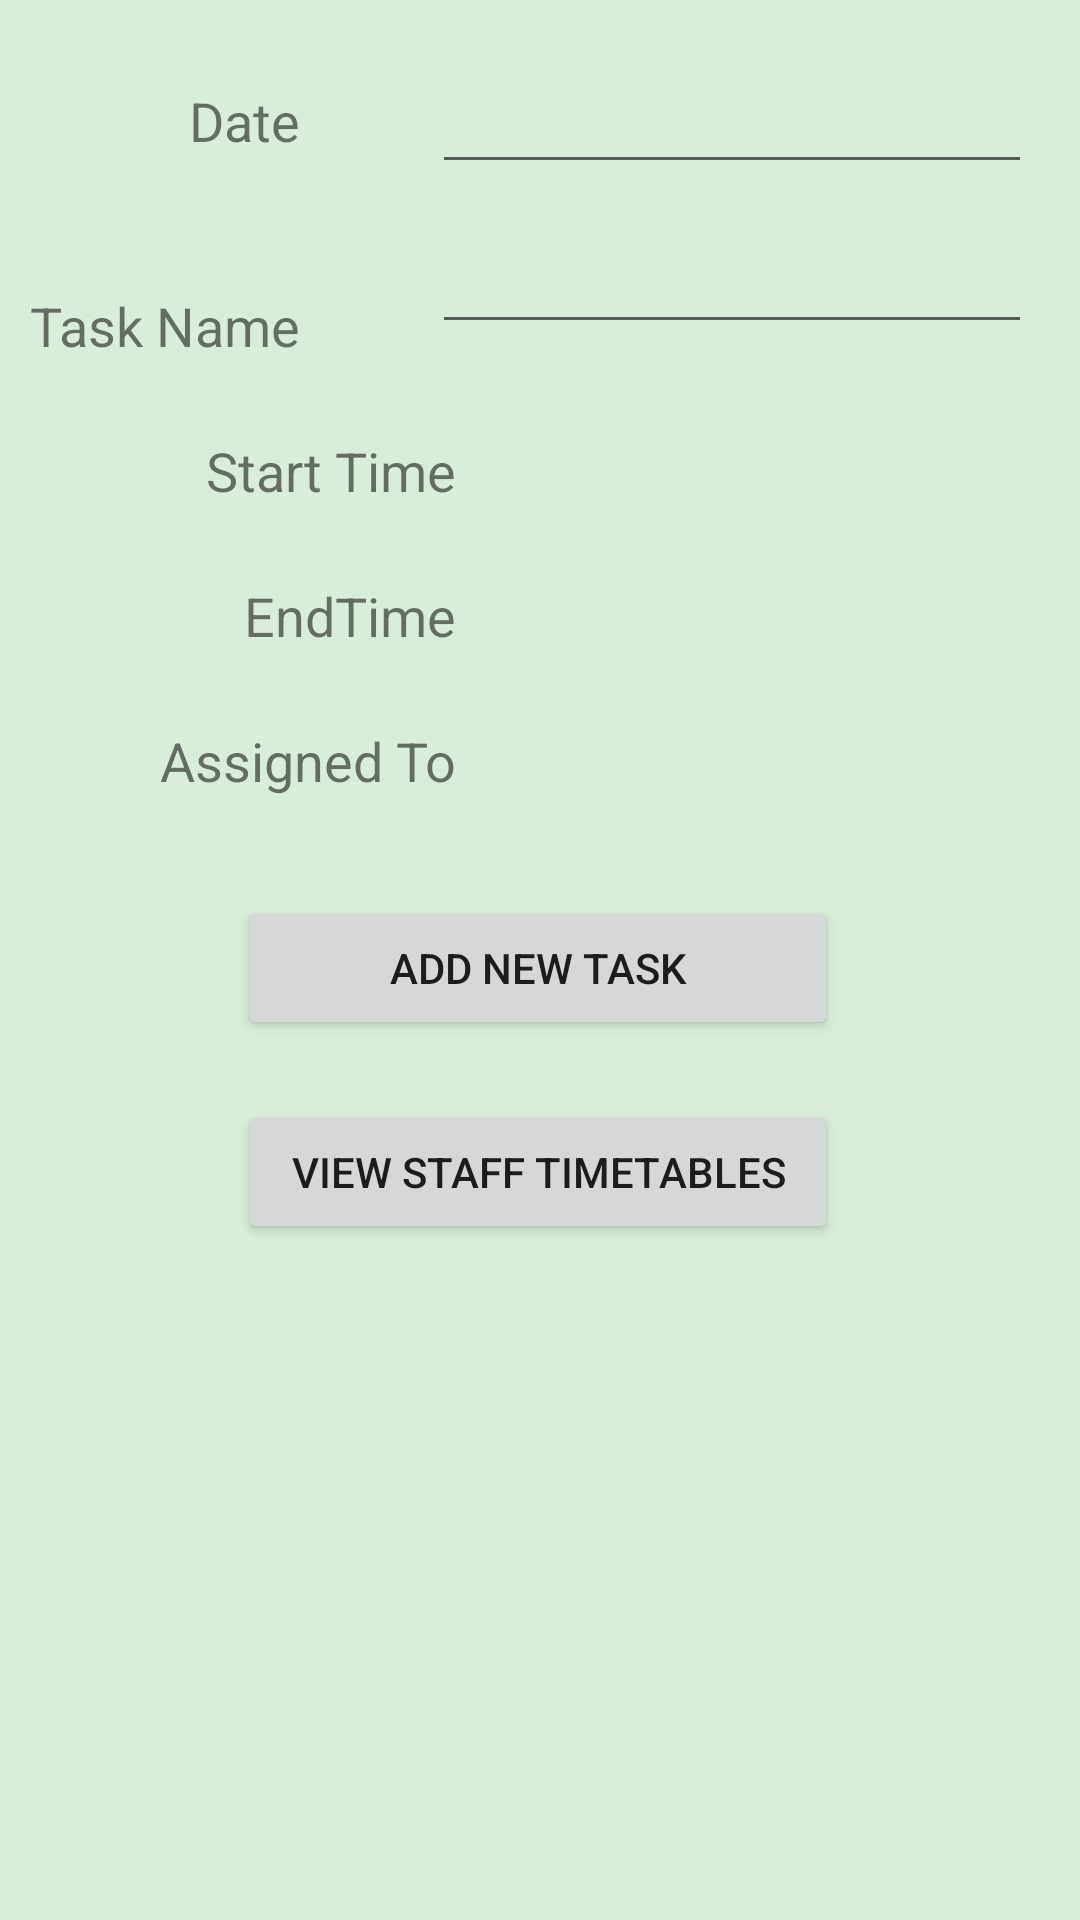

Layout XML and referenced resources for this Android screen:
<!-- AndroidManifest.xml: application theme AppTheme -->
<!-- res/layout/activity_manager_timetable.xml -->
<?xml version="1.0" encoding="utf-8"?>
<LinearLayout
    xmlns:android="http://schemas.android.com/apk/res/android"
    xmlns:app="http://schemas.android.com/apk/res-auto"
    xmlns:tools="http://schemas.android.com/tools"
    android:orientation="vertical"
    android:layout_width="match_parent"
    android:layout_height="match_parent"
    android:layout_weight="100">

    <androidx.constraintlayout.widget.ConstraintLayout
        android:layout_width="match_parent"
        android:layout_height="match_parent"
        android:layout_weight="33.3"

        android:background="#364CAF50"
        tools:context=".ManagerTimetable"
        tools:layout_editor_absoluteX="0dp"
        tools:layout_editor_absoluteY="60dp">


        <TextView
            android:id="@+id/managerTimetableTaskNameTag"
            android:layout_width="100dp"
            android:layout_height="wrap_content"
            android:layout_marginTop="44dp"
            android:layout_marginEnd="44dp"
            android:text="Task Name"
            android:textAlignment="textEnd"
            android:textSize="18sp"
            app:layout_constraintEnd_toStartOf="@+id/editTextManagerTimetableTaskName"
            app:layout_constraintTop_toBottomOf="@+id/ManagerTimetableDateTag" />

        <TextView
            android:id="@+id/managerTimetableStartTimeTag"
            android:layout_width="100dp"
            android:layout_height="wrap_content"
            android:layout_marginTop="24dp"
            android:layout_marginEnd="44dp"
            android:text="Start Time"
            android:textAlignment="textEnd"
            android:textSize="18sp"
            app:layout_constraintEnd_toStartOf="@+id/ManagerTimetableSpinnerStartTime"
            app:layout_constraintTop_toBottomOf="@+id/managerTimetableTaskNameTag" />

        <TextView
            android:id="@+id/managerTimetableEndTimeTag"
            android:layout_width="100dp"
            android:layout_height="wrap_content"
            android:layout_marginTop="24dp"
            android:layout_marginEnd="44dp"
            android:text="EndTime"
            android:textAlignment="textEnd"
            android:textSize="18sp"
            app:layout_constraintEnd_toStartOf="@+id/ManagerTimetableSpinnerEndTime"
            app:layout_constraintTop_toBottomOf="@+id/managerTimetableStartTimeTag" />

        <TextView
            android:id="@+id/managerTimetableAssignToTag"
            android:layout_width="100dp"
            android:layout_height="wrap_content"
            android:layout_marginTop="24dp"
            android:layout_marginEnd="44dp"
            android:text="Assigned To"
            android:textAlignment="textEnd"
            android:textSize="18sp"
            app:layout_constraintEnd_toStartOf="@+id/ManagerTimetableSpinnerUsersNames"
            app:layout_constraintTop_toBottomOf="@+id/managerTimetableEndTimeTag" />

        <Button
            android:id="@+id/ManagerTimeTableSubmitButton"
            android:layout_width="200dp"
            android:layout_height="wrap_content"
            android:layout_marginTop="44dp"
            android:text="Add New Task"
            app:layout_constraintEnd_toEndOf="parent"
            app:layout_constraintHorizontal_bias="0.495"
            app:layout_constraintStart_toStartOf="parent"
            app:layout_constraintTop_toBottomOf="@+id/ManagerTimetableSpinnerUsersNames" />

        <Button
            android:id="@+id/managerTimeTableViewStaffButton"
            android:layout_width="200dp"
            android:layout_height="wrap_content"
            android:layout_marginTop="112dp"
            android:text="View Staff Timetables"
            app:layout_constraintEnd_toEndOf="parent"
            app:layout_constraintHorizontal_bias="0.495"
            app:layout_constraintStart_toStartOf="parent"
            app:layout_constraintTop_toBottomOf="@+id/ManagerTimetableSpinnerUsersNames" />

        <EditText
            android:id="@+id/ManagerTimeTableDatePicker"
            android:layout_width="200dp"
            android:layout_height="wrap_content"
            android:layout_marginTop="20dp"
            android:layout_marginEnd="16dp"
            android:clickable="false"
            android:cursorVisible="false"
            android:focusable="false"
            android:focusableInTouchMode="false"
            app:layout_constraintEnd_toEndOf="parent"
            app:layout_constraintTop_toTopOf="parent" />

        <Spinner
            android:id="@+id/ManagerTimetableSpinnerStartTime"
            android:layout_width="200dp"
            android:layout_height="wrap_content"
            android:layout_marginStart="196dp"
            android:layout_marginTop="24dp"
            android:hint="StartTime"
            app:layout_constraintStart_toStartOf="parent"
            app:layout_constraintTop_toBottomOf="@+id/editTextManagerTimetableTaskName" />

        <Spinner
            android:id="@+id/ManagerTimetableSpinnerEndTime"
            android:layout_width="200dp"
            android:layout_height="wrap_content"
            android:layout_marginStart="196dp"
            android:layout_marginTop="24dp"
            android:hint="StartTime"
            app:layout_constraintStart_toStartOf="parent"
            app:layout_constraintTop_toBottomOf="@+id/ManagerTimetableSpinnerStartTime" />


        <Spinner
            android:id="@+id/ManagerTimetableSpinnerUsersNames"
            android:layout_width="200dp"
            android:layout_height="wrap_content"
            android:layout_marginStart="196dp"
            android:layout_marginTop="20dp"
            android:hint="StartTime"
            app:layout_constraintStart_toStartOf="parent"
            app:layout_constraintTop_toBottomOf="@+id/ManagerTimetableSpinnerEndTime" />

        <TextView
            android:id="@+id/ManagerTimetableErrorMsg"
            android:layout_width="wrap_content"
            android:layout_height="wrap_content"
            android:layout_marginTop="16dp"
            android:textColor="#FF0000"
            app:layout_constraintEnd_toEndOf="parent"
            app:layout_constraintStart_toStartOf="parent"
            app:layout_constraintTop_toBottomOf="@+id/ManagerTimetableSpinnerUsersNames" />

        <TextView
            android:id="@+id/ManagerTimetableDateTag"
            android:layout_width="100dp"
            android:layout_height="wrap_content"
            android:layout_marginTop="28dp"
            android:layout_marginEnd="44dp"
            android:text="Date"
            android:textAlignment="textEnd"
            android:textSize="18sp"
            app:layout_constraintEnd_toStartOf="@+id/ManagerTimeTableDatePicker"
            app:layout_constraintTop_toTopOf="parent" />

        <EditText
            android:id="@+id/editTextManagerTimetableTaskName"
            android:layout_width="200dp"
            android:layout_height="wrap_content"
            android:layout_marginTop="12dp"
            android:layout_marginEnd="16dp"
            android:ems="10"
            android:inputType="textPersonName"
            android:maxLength="30"
            app:layout_constraintEnd_toEndOf="parent"
            app:layout_constraintTop_toBottomOf="@+id/ManagerTimeTableDatePicker" />

    </androidx.constraintlayout.widget.ConstraintLayout>

</LinearLayout>
<!-- resources referenced by this layout -->
<resources>
  <style name="AppTheme" parent="Theme.MaterialComponents.Light.DarkActionBar">
          
          <item name="colorPrimary">@color/colorPrimary</item>
          <item name="colorPrimaryDark">@color/colorPrimaryDark</item>
          <item name="colorAccent">@color/colorAccent</item>
      </style>
  <color name="colorPrimary">#FF366104</color>
  <color name="colorPrimaryDark">#FF325A03</color>
  <color name="colorAccent">#03DAC5</color>
</resources>
